Photos from the image-classification dataset "dataset" in the GitHub repository Charu-2718/PCause. Its 2 classes are: infected, not infected.

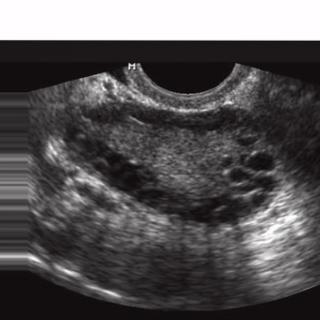
Label: infected

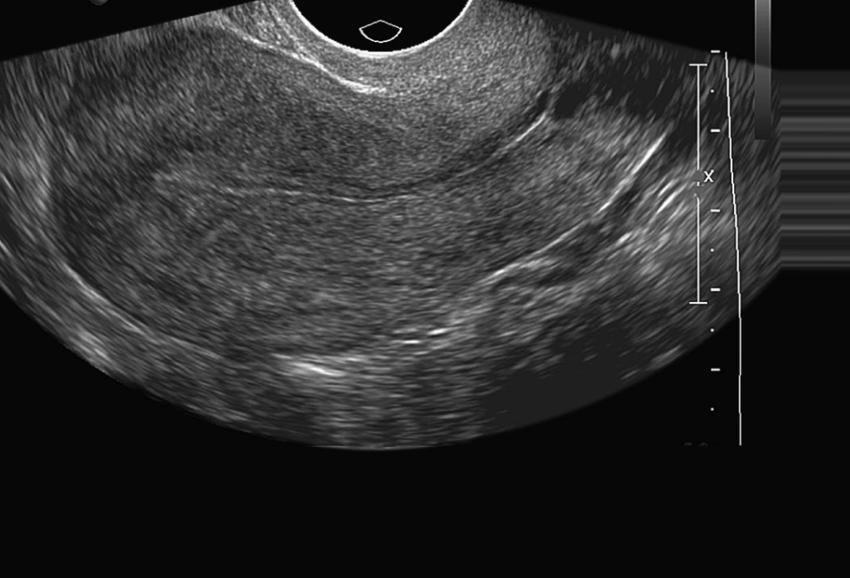
Label: not infected

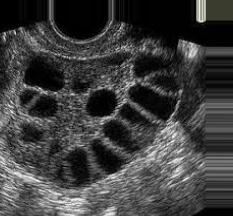
Label: infected

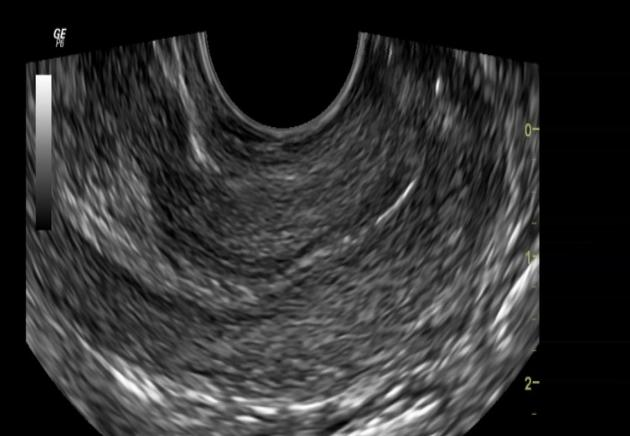
Label: not infected

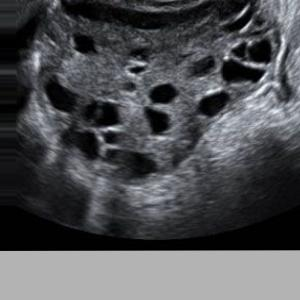
Label: infected

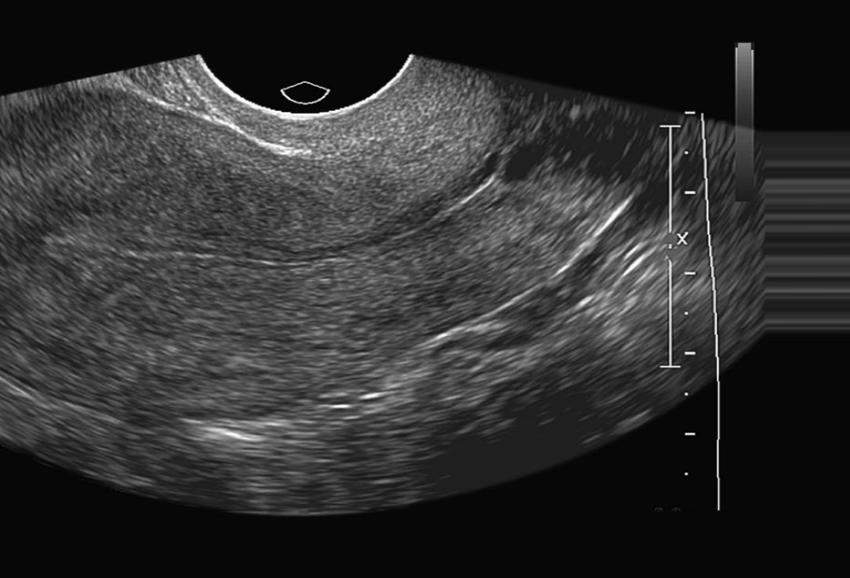
Label: not infected
